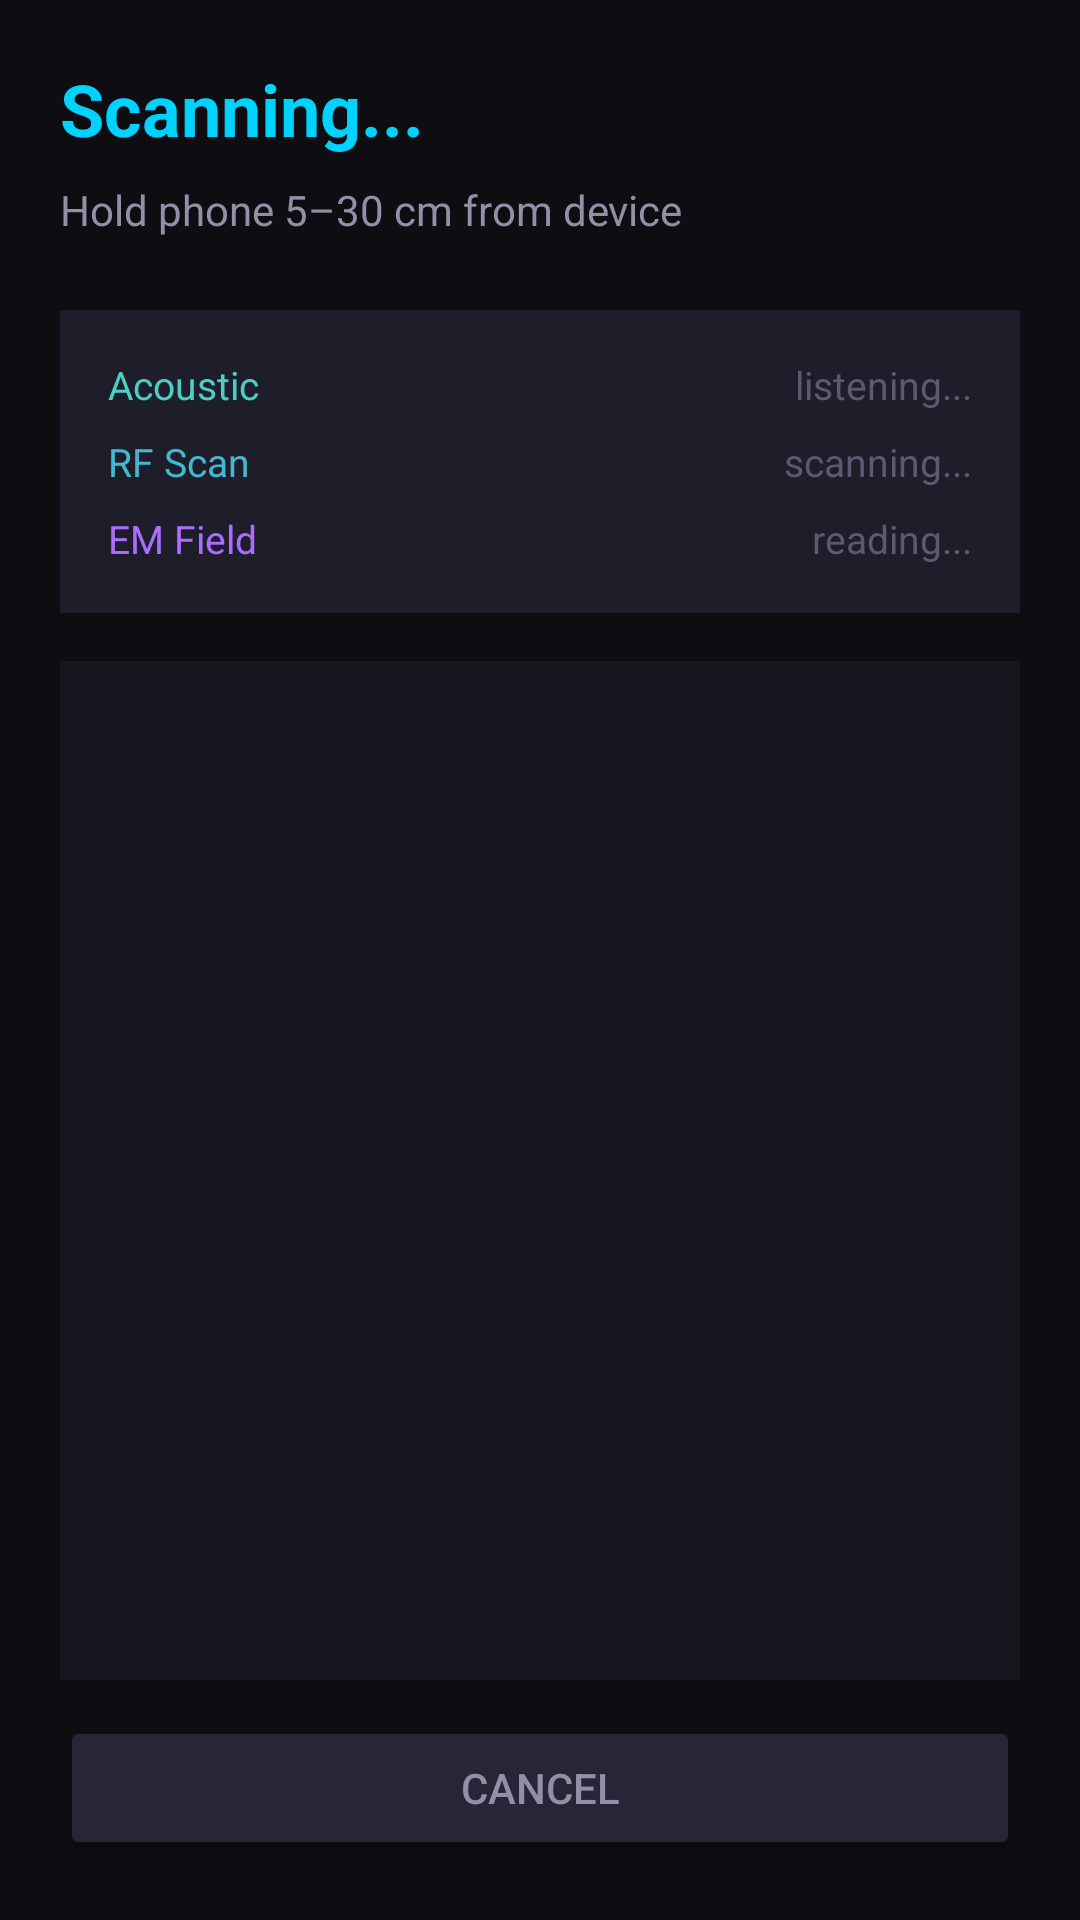

Here is an Android app screen rendered from its layout file. Give the layout XML and the strings, colors and styles it references.
<!-- AndroidManifest.xml: application theme Theme.Spectra -->
<!-- res/layout/fragment_scanning.xml -->
<?xml version="1.0" encoding="utf-8"?>
<LinearLayout xmlns:android="http://schemas.android.com/apk/res/android"
    android:layout_width="match_parent"
    android:layout_height="match_parent"
    android:orientation="vertical"
    android:background="@color/bg_primary"
    android:padding="20dp">

    
    <TextView
        android:layout_width="wrap_content"
        android:layout_height="wrap_content"
        android:text="Scanning..."
        android:textColor="@color/accent_secondary"
        android:textSize="24sp"
        android:textStyle="bold"
        android:layout_marginBottom="8dp" />

    <TextView
        android:layout_width="wrap_content"
        android:layout_height="wrap_content"
        android:text="Hold phone 5–30 cm from device"
        android:textColor="@color/text_secondary"
        android:textSize="14sp"
        android:layout_marginBottom="24dp" />

    
    <LinearLayout
        android:layout_width="match_parent"
        android:layout_height="wrap_content"
        android:orientation="vertical"
        android:background="@color/bg_card"
        android:padding="16dp"
        android:layout_marginBottom="16dp">

        <LinearLayout
            android:layout_width="match_parent"
            android:layout_height="wrap_content"
            android:orientation="horizontal"
            android:layout_marginBottom="8dp">
            <TextView
                android:layout_width="0dp"
                android:layout_height="wrap_content"
                android:layout_weight="1"
                android:text="Acoustic"
                android:textColor="@color/module_acoustic"
                android:textSize="13sp" />
            <TextView
                android:id="@+id/statusAcoustic"
                android:layout_width="wrap_content"
                android:layout_height="wrap_content"
                android:text="listening..."
                android:textColor="@color/text_tertiary"
                android:textSize="13sp" />
        </LinearLayout>

        <LinearLayout
            android:layout_width="match_parent"
            android:layout_height="wrap_content"
            android:orientation="horizontal"
            android:layout_marginBottom="8dp">
            <TextView
                android:layout_width="0dp"
                android:layout_height="wrap_content"
                android:layout_weight="1"
                android:text="RF Scan"
                android:textColor="@color/module_rf"
                android:textSize="13sp" />
            <TextView
                android:id="@+id/statusRf"
                android:layout_width="wrap_content"
                android:layout_height="wrap_content"
                android:text="scanning..."
                android:textColor="@color/text_tertiary"
                android:textSize="13sp" />
        </LinearLayout>

        <LinearLayout
            android:layout_width="match_parent"
            android:layout_height="wrap_content"
            android:orientation="horizontal">
            <TextView
                android:layout_width="0dp"
                android:layout_height="wrap_content"
                android:layout_weight="1"
                android:text="EM Field"
                android:textColor="@color/module_em"
                android:textSize="13sp" />
            <TextView
                android:id="@+id/statusEm"
                android:layout_width="wrap_content"
                android:layout_height="wrap_content"
                android:text="reading..."
                android:textColor="@color/text_tertiary"
                android:textSize="13sp" />
        </LinearLayout>
    </LinearLayout>

    
    <ScrollView
        android:id="@+id/logScroll"
        android:layout_width="match_parent"
        android:layout_height="0dp"
        android:layout_weight="1"
        android:background="@color/bg_surface"
        android:padding="12dp">

        <TextView
            android:id="@+id/logText"
            android:layout_width="match_parent"
            android:layout_height="wrap_content"
            style="@style/LogText" />
    </ScrollView>

    
    <Button
        android:id="@+id/btnCancel"
        android:layout_width="match_parent"
        android:layout_height="48dp"
        android:text="CANCEL"
        android:backgroundTint="@color/bg_card_elevated"
        android:textColor="@color/text_secondary"
        android:layout_marginTop="12dp" />

</LinearLayout>
<!-- resources referenced by this layout -->
<resources>
  <color name="accent_secondary">#FF00D2FF</color>
  <color name="bg_card">#FF1E1E2A</color>
  <color name="bg_card_elevated">#FF262636</color>
  <color name="bg_primary">#FF0D0D12</color>
  <color name="bg_surface">#FF16161E</color>
  <color name="module_acoustic">#FF4ECDC4</color>
  <color name="module_em">#FFAB6CFF</color>
  <color name="module_rf">#FF45B7D1</color>
  <color name="text_secondary">#FF9090A8</color>
  <color name="text_tertiary">#FF5A5A72</color>
  <style name="LogText">
          <item name="android:textColor">@color/text_secondary</item>
          <item name="android:textSize">12sp</item>
          <item name="android:fontFamily">monospace</item>
          <item name="android:lineSpacingExtra">4dp</item>
      </style>
  <style name="Theme.Spectra" parent="Theme.Material3.Dark.NoActionBar">
          <item name="colorPrimary">@color/accent_primary</item>
          <item name="colorSecondary">@color/accent_secondary</item>
          <item name="colorSurface">@color/bg_surface</item>
          <item name="colorOnSurface">@color/text_primary</item>
          <item name="colorOnPrimary">@color/text_primary</item>
          <item name="android:colorBackground">@color/bg_primary</item>
          <item name="android:windowBackground">@color/bg_primary</item>
          <item name="android:statusBarColor">@color/bg_primary</item>
          <item name="android:navigationBarColor">@color/bg_primary</item>
      </style>
  <color name="accent_primary">#FF6C5CE7</color>
  <color name="text_primary">#FFF0F0F5</color>
</resources>
